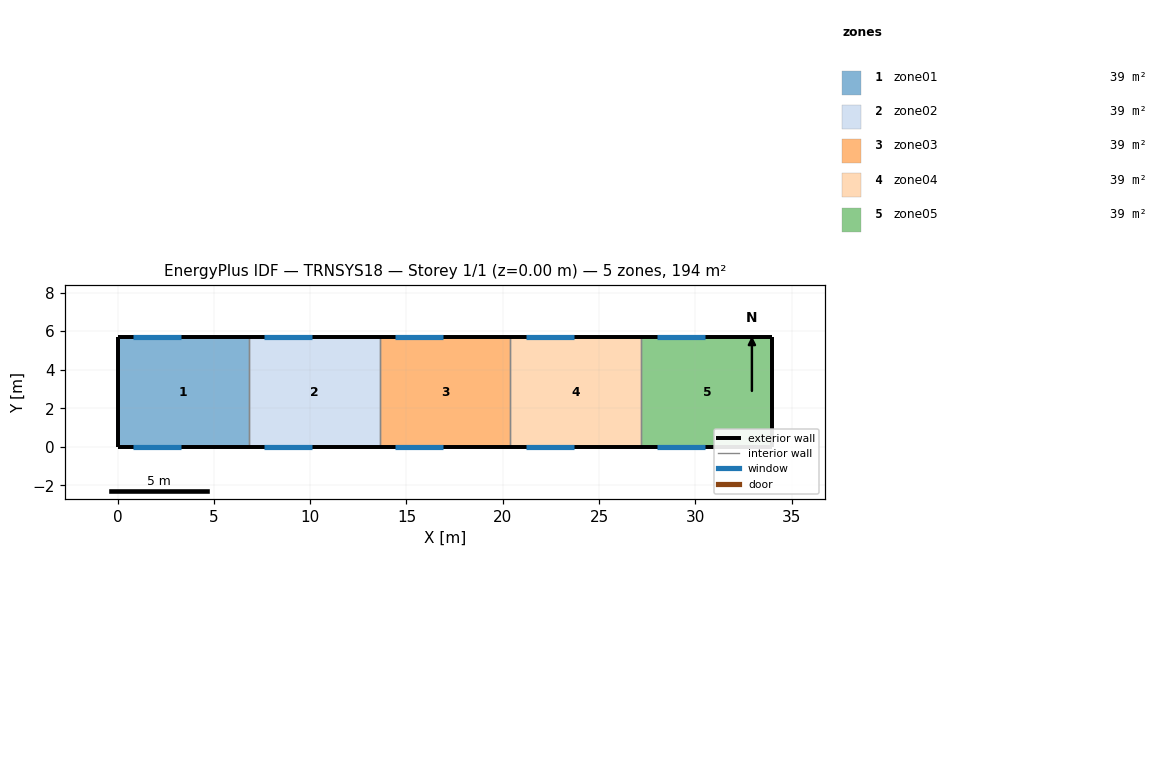
=== STOREY PLAN SPEC (per zone: floor XY polygon, exterior-wall plan segments, windows/doors) ===
zone 1: zone01  (38.8 m²)
  floor: (6.80, 5.70) (6.80, 0.00) (0.00, 0.00) (0.00, 5.70)
  exterior wall: (0.00, 5.70) – (0.00, 0.00)  [5.7 m]
  exterior wall: (6.80, 5.70) – (0.00, 5.70)  [6.8 m]
    window: (3.30, 5.70) – (0.80, 5.70)  [5.0 m²]
  exterior wall: (0.00, 0.00) – (6.80, 0.00)  [6.8 m]
    window: (0.80, 0.00) – (3.30, 0.00)  [5.0 m²]
  interior walls: 1
zone 2: zone02  (38.8 m²)
  floor: (13.60, 5.70) (13.60, 0.00) (6.80, 0.00) (6.80, 5.70)
  exterior wall: (13.60, 5.70) – (6.80, 5.70)  [6.8 m]
    window: (10.10, 5.70) – (7.60, 5.70)  [5.0 m²]
  exterior wall: (6.80, 0.00) – (13.60, 0.00)  [6.8 m]
    window: (7.60, 0.00) – (10.10, 0.00)  [5.0 m²]
  interior walls: 2
zone 3: zone03  (38.8 m²)
  floor: (20.40, 5.70) (20.40, 0.00) (13.60, 0.00) (13.60, 5.70)
  exterior wall: (20.40, 5.70) – (13.60, 5.70)  [6.8 m]
    window: (16.90, 5.70) – (14.40, 5.70)  [5.0 m²]
  exterior wall: (13.60, 0.00) – (20.40, 0.00)  [6.8 m]
    window: (14.40, 0.00) – (16.90, 0.00)  [5.0 m²]
  interior walls: 2
zone 4: zone04  (38.8 m²)
  floor: (27.20, 5.70) (27.20, 0.00) (20.40, 0.00) (20.40, 5.70)
  exterior wall: (27.20, 5.70) – (20.40, 5.70)  [6.8 m]
    window: (23.70, 5.70) – (21.20, 5.70)  [5.0 m²]
  exterior wall: (20.40, 0.00) – (27.20, 0.00)  [6.8 m]
    window: (21.20, 0.00) – (23.70, 0.00)  [5.0 m²]
  interior walls: 2
zone 5: zone05  (38.8 m²)
  floor: (34.00, 5.70) (34.00, 0.00) (27.20, 0.00) (27.20, 5.70)
  exterior wall: (34.00, 0.00) – (34.00, 5.70)  [5.7 m]
  exterior wall: (34.00, 5.70) – (27.20, 5.70)  [6.8 m]
    window: (30.50, 5.70) – (28.00, 5.70)  [5.0 m²]
  exterior wall: (27.20, 0.00) – (34.00, 0.00)  [6.8 m]
    window: (28.00, 0.00) – (30.50, 0.00)  [5.0 m²]
  interior walls: 1

=== DERIVED (storey summary) ===
Building: TRNSYS18
Storey: 1 of 1  (floor level z = 0.00 m)
Storey gross floor area: 193.8 m²
Zones on this storey: 5
  - zone01: floor 38.8 m²; exterior wall 19.3 m (125.4 m²); 2 window(s) 10.0 m²; WWR 8.0%
  - zone02: floor 38.8 m²; exterior wall 13.6 m (88.4 m²); 2 window(s) 10.0 m²; WWR 11.3%
  - zone03: floor 38.8 m²; exterior wall 13.6 m (88.4 m²); 2 window(s) 10.0 m²; WWR 11.3%
  - zone04: floor 38.8 m²; exterior wall 13.6 m (88.4 m²); 2 window(s) 10.0 m²; WWR 11.3%
  - zone05: floor 38.8 m²; exterior wall 19.3 m (125.5 m²); 2 window(s) 10.0 m²; WWR 8.0%
Zone adjacency: (none detected)